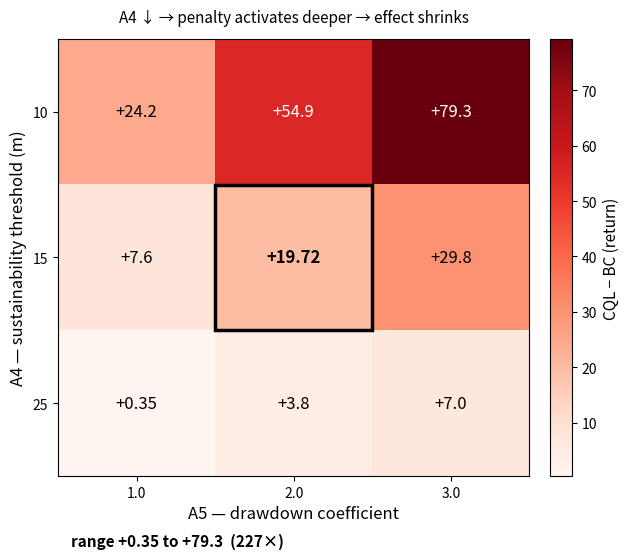

Write the Python code that produced this figure.
#!/usr/bin/env python3
"""
make_fig5.py — regenerate Fig. 5 (A4 x A5 sensitivity surface) with the
corrected "227x" range label (was 226x).
"""
import numpy as np
import matplotlib.pyplot as plt
from matplotlib.patches import Rectangle
from pathlib import Path

# --- data from Table XI -------------------------------------------------
A4_values = [10.0, 15.0, 25.0]      # rows (sustainability threshold, m)
A5_values = [1.0, 2.0, 3.0]         # cols (drawdown coefficient)

grid = np.array([
    [24.2, 54.9, 79.3],
    [7.6, 19.72, 29.8],
    [0.35, 3.8, 7.0],
])

# --- plot ---------------------------------------------------------------
fig, ax = plt.subplots(figsize=(6.4, 5.6), dpi=300)

im = ax.imshow(grid, cmap="Reds", aspect="auto",
               vmin=grid.min(), vmax=grid.max())

# annotate each cell
for i in range(len(A4_values)):
    for j in range(len(A5_values)):
        v = grid[i, j]
        # two-decimal for canonical cell, one-decimal otherwise
        if i == 1 and j == 1:
            txt = f"+{v:.2f}"
            color = "black"
            weight = "bold"
        else:
            txt = f"+{v:.1f}" if v >= 1 else f"+{v:.2f}"
            color = "white" if v > 40 else "black"
            weight = "normal"
        ax.text(j, i, txt, ha="center", va="center",
                fontsize=12, color=color, fontweight=weight)

# box the canonical cell
ax.add_patch(Rectangle((0.5, 0.5), 1, 1, fill=False,
                       edgecolor="black", linewidth=2.5))

# ticks
ax.set_xticks(range(len(A5_values)))
ax.set_xticklabels([f"{v:.1f}" for v in A5_values])
ax.set_yticks(range(len(A4_values)))
ax.set_yticklabels([f"{v:.0f}" for v in A4_values])
ax.set_xlabel("A5 — drawdown coefficient", fontsize=12)
ax.set_ylabel("A4 — sustainability threshold (m)", fontsize=12)

# top annotation and range label — CORRECTED to 227x
ax.set_title("A4 ↓ → penalty activates deeper → effect shrinks",
             fontsize=11, pad=12)

# caption-within-plot for the range (this was the 226x label)
fig.text(0.12, 0.015, "range +0.35 to +79.3  (227×)",
         fontsize=11, fontweight="bold")

# colorbar
cbar = fig.colorbar(im, ax=ax, fraction=0.046, pad=0.04)
cbar.set_label("CQL − BC (return)", fontsize=11)

fig.tight_layout(rect=[0, 0.03, 1, 1])

# --- save ---------------------------------------------------------------
out_path = Path("figures/fig5.png")   # adjust if your figure dir differs
out_path.parent.mkdir(parents=True, exist_ok=True)
fig.savefig(out_path, dpi=300, bbox_inches="tight")
print(f"[fig5] wrote {out_path.resolve()}")
